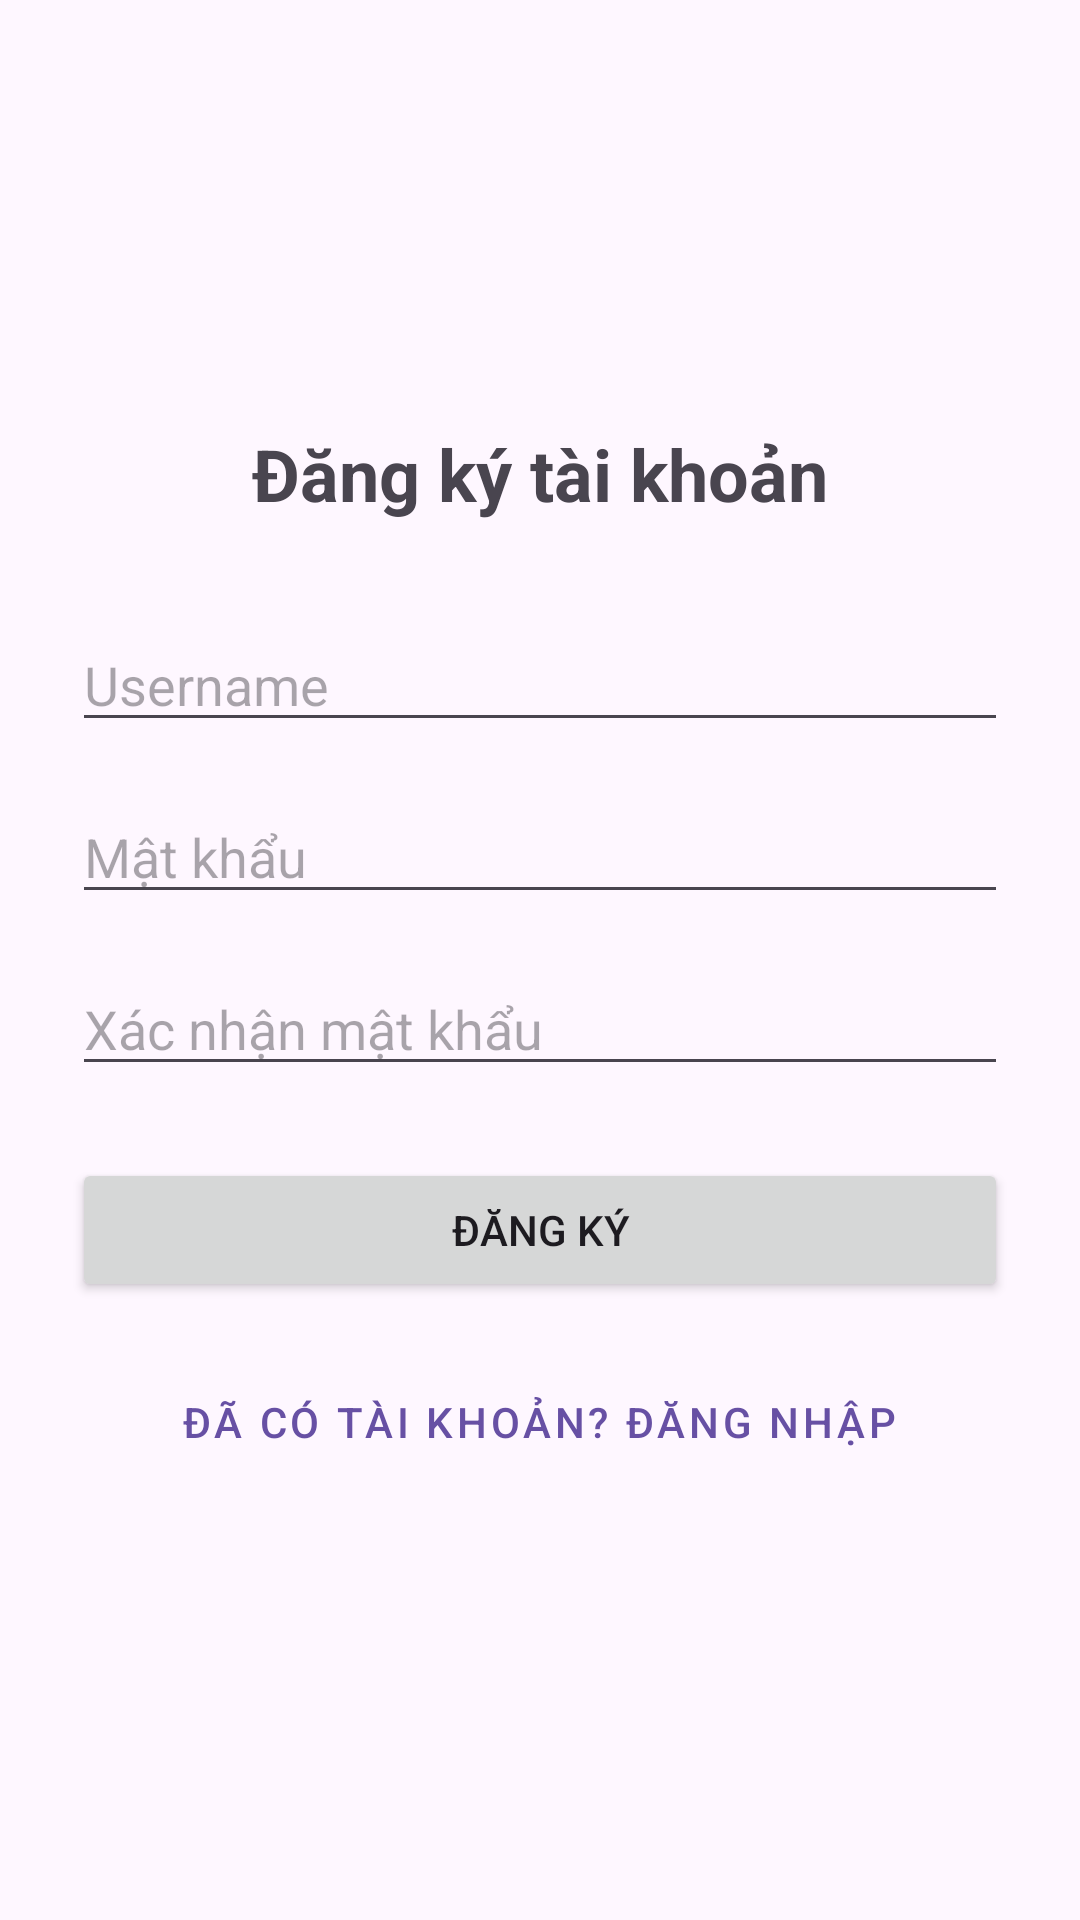

Layout XML and referenced resources for this Android screen:
<!-- AndroidManifest.xml: application theme Theme.BaiTapNhomAndroind -->
<!-- res/layout/activity_register.xml -->
<?xml version="1.0" encoding="utf-8"?>
<LinearLayout xmlns:android="http://schemas.android.com/apk/res/android"
    android:layout_width="match_parent"
    android:layout_height="match_parent"
    android:orientation="vertical"
    android:padding="24dp"
    android:gravity="center">

    <TextView
        android:layout_width="wrap_content"
        android:layout_height="wrap_content"
        android:text="Đăng ký tài khoản"
        android:textSize="24sp"
        android:textStyle="bold"
        android:layout_marginBottom="32dp"/>

    <EditText
        android:id="@+id/edtUsername"
        android:layout_width="match_parent"
        android:layout_height="wrap_content"
        android:hint="Username"
        android:inputType="textPersonName"
        android:layout_marginBottom="16dp"/>

    <EditText
        android:id="@+id/edtPassword"
        android:layout_width="match_parent"
        android:layout_height="wrap_content"
        android:hint="Mật khẩu"
        android:inputType="textPassword"
        android:layout_marginBottom="16dp"/>

    <EditText
        android:id="@+id/edtConfirmPassword"
        android:layout_width="match_parent"
        android:layout_height="wrap_content"
        android:hint="Xác nhận mật khẩu"
        android:inputType="textPassword"
        android:layout_marginBottom="24dp"/>

    <Button
        android:id="@+id/btnRegister"
        android:layout_width="match_parent"
        android:layout_height="wrap_content"
        android:text="Đăng ký"/>

    <Button
        android:id="@+id/btnBackToLogin"
        android:layout_width="wrap_content"
        android:layout_height="wrap_content"
        style="@style/Widget.MaterialComponents.Button.TextButton"
        android:text="Đã có tài khoản? Đăng nhập"
        android:layout_marginTop="16dp"/>

</LinearLayout>
<!-- resources referenced by this layout -->
<resources>
  <style name="Theme.BaiTapNhomAndroind" parent="Base.Theme.BaiTapNhomAndroind" />
  <style name="Base.Theme.BaiTapNhomAndroind" parent="Theme.Material3.DayNight.NoActionBar">
          
          
      </style>
</resources>
